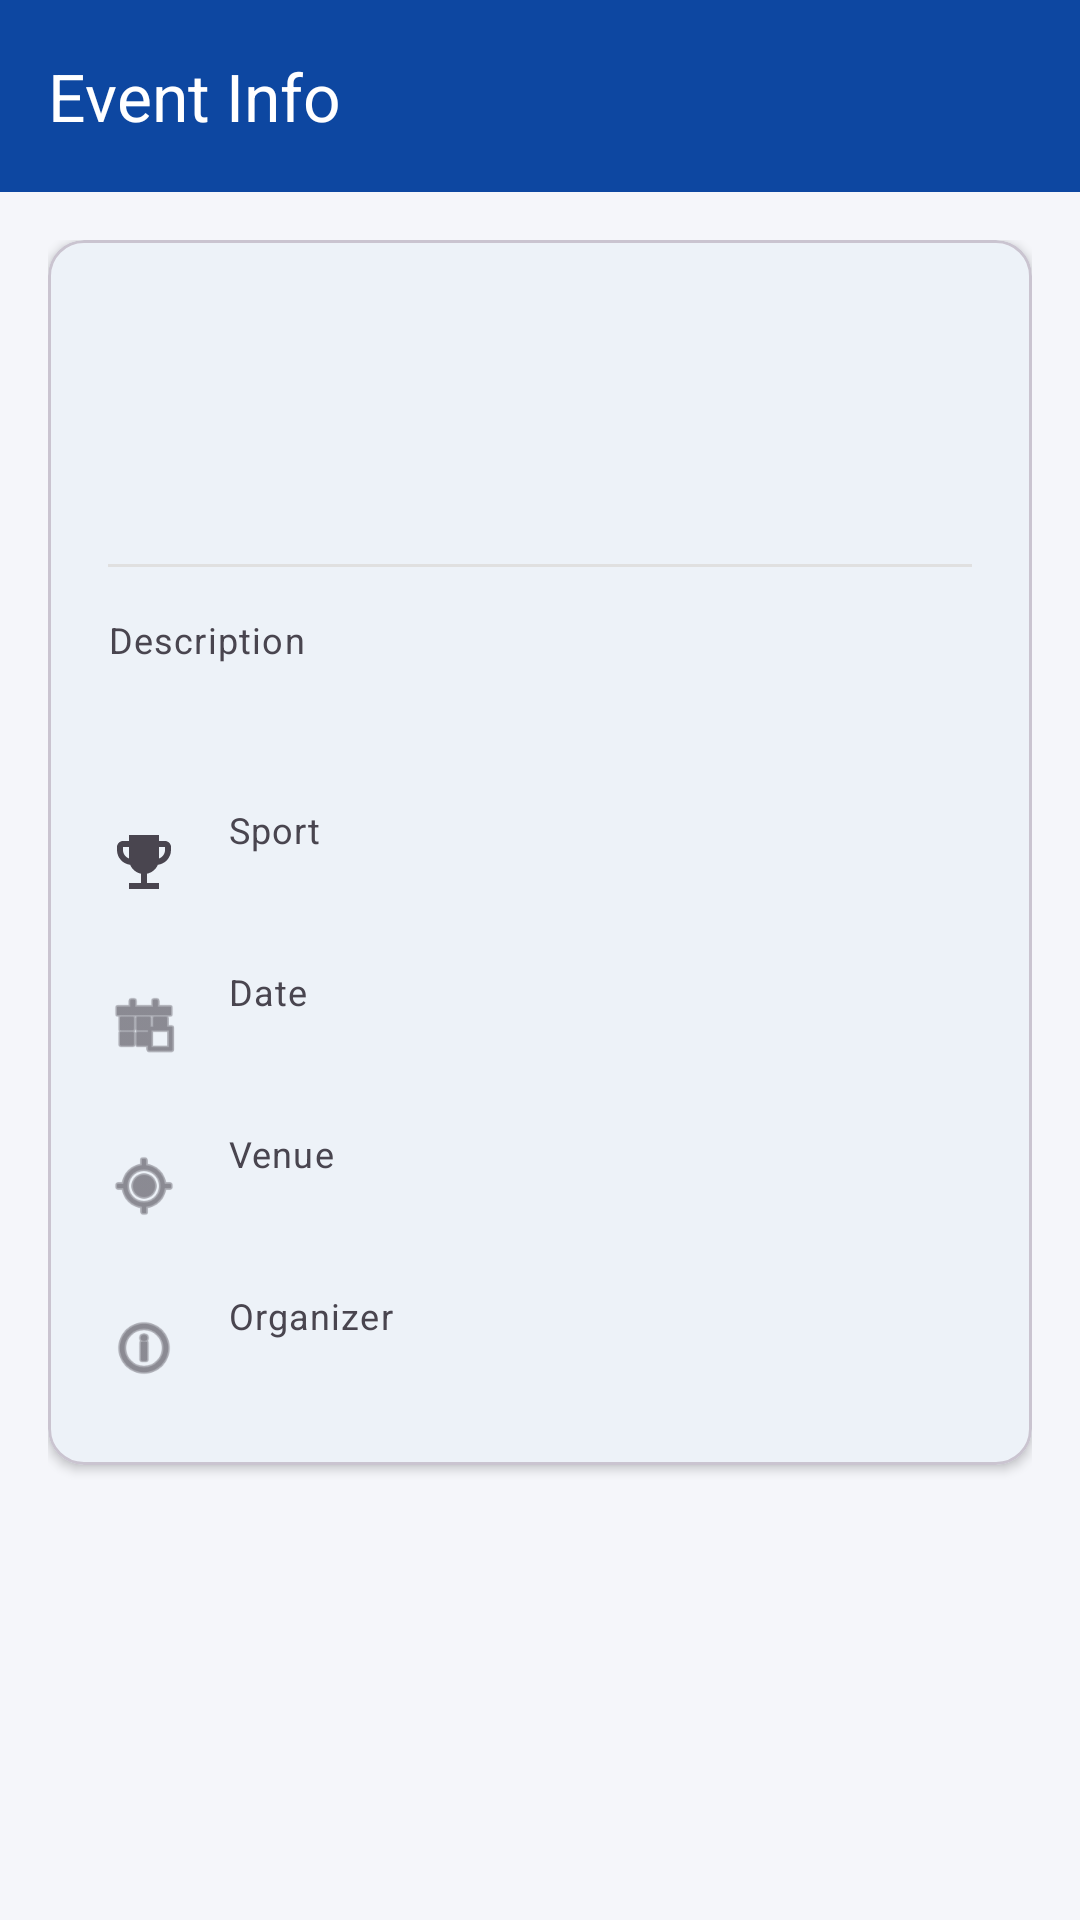

Reconstruct the res/layout file that produces this screen, plus the resources it refers to.
<!-- AndroidManifest.xml: application theme Theme.SPORTSHUB -->
<!-- res/layout/activity_event_detail.xml -->
<?xml version="1.0" encoding="utf-8"?>
<LinearLayout xmlns:android="http://schemas.android.com/apk/res/android"
    xmlns:app="http://schemas.android.com/apk/res-auto"
    android:layout_width="match_parent"
    android:layout_height="match_parent"
    android:orientation="vertical"
    android:background="?android:attr/colorBackground">

    <androidx.appcompat.widget.Toolbar
        android:id="@+id/toolbarEventDetail"
        android:layout_width="match_parent"
        android:layout_height="?attr/actionBarSize"
        android:background="?attr/colorPrimary"
        android:theme="@style/ThemeOverlay.AppCompat.Dark.ActionBar"
        app:popupTheme="@style/ThemeOverlay.AppCompat.Light"
        app:title="Event Info"
        app:titleTextColor="?attr/colorOnPrimary" />

    <ScrollView
        android:layout_width="match_parent"
        android:layout_height="match_parent">

        <LinearLayout
            android:layout_width="match_parent"
            android:layout_height="wrap_content"
            android:orientation="vertical"
            android:padding="16dp">

            <com.google.android.material.card.MaterialCardView
                android:layout_width="match_parent"
                android:layout_height="wrap_content"
                app:cardCornerRadius="@dimen/card_radius"
                app:cardBackgroundColor="?attr/colorSurface"
                app:cardElevation="@dimen/card_elevation"
                android:layout_marginBottom="16dp">

                <LinearLayout
                    android:layout_width="match_parent"
                    android:layout_height="wrap_content"
                    android:orientation="vertical"
                    android:padding="20dp">

                    <TextView
                        android:id="@+id/tvDetEventName"
                        android:layout_width="match_parent"
                        android:layout_height="wrap_content"
                        android:textColor="?attr/colorPrimary"
                        android:textAppearance="?attr/textAppearanceHeadlineMedium"
                        android:textStyle="bold"
                        android:layout_marginBottom="8dp"/>

                    <TextView
                        android:id="@+id/tvDetEventStatus"
                        android:layout_width="wrap_content"
                        android:layout_height="wrap_content"
                        android:background="@drawable/bg_status_neutral"
                        android:textColor="?attr/colorOnPrimary"
                        android:paddingHorizontal="12dp"
                        android:paddingVertical="6dp"
                        android:textAppearance="?attr/textAppearanceLabelSmall"
                        android:textStyle="bold"
                        android:textAllCaps="true"
                        android:layout_marginBottom="16dp"/>

                    <View
                        android:layout_width="match_parent"
                        android:layout_height="1dp"
                        android:background="#E0E0E0"
                        android:layout_marginBottom="16dp"/>

                    <TextView
                        android:layout_width="wrap_content"
                        android:layout_height="wrap_content"
                        android:text="Description"
                        android:textAppearance="?attr/textAppearanceBodySmall"
                        android:textColor="?android:attr/textColorSecondary"
                        android:layout_marginBottom="4dp"/>
                    <TextView
                        android:id="@+id/tvDetEventDesc"
                        android:layout_width="match_parent"
                        android:layout_height="wrap_content"
                        android:textColor="?android:attr/textColorPrimary"
                        android:textAppearance="?attr/textAppearanceBodyMedium"
                        android:layout_marginBottom="24dp"/>

                    <LinearLayout
                        android:layout_width="match_parent"
                        android:layout_height="wrap_content"
                        android:orientation="horizontal"
                        android:gravity="center_vertical"
                        android:layout_marginBottom="16dp">
                        <ImageView
                            android:layout_width="24dp"
                            android:layout_height="24dp"
                            android:src="@drawable/ic_dash_tournament"
                            app:tint="?android:attr/textColorSecondary"
                            android:layout_marginEnd="16dp"
                            android:importantForAccessibility="no" />
                        <LinearLayout
                            android:layout_width="match_parent"
                            android:layout_height="wrap_content"
                            android:orientation="vertical">
                            <TextView
                                android:layout_width="wrap_content"
                                android:layout_height="wrap_content"
                                android:text="Sport"
                                android:textAppearance="?attr/textAppearanceBodySmall"
                                android:textColor="?android:attr/textColorSecondary"/>
                            <TextView
                                android:id="@+id/tvDetEventSport"
                                android:layout_width="match_parent"
                                android:layout_height="wrap_content"
                                android:textColor="?android:attr/textColorPrimary"
                                android:textAppearance="?attr/textAppearanceBodyLarge"
                                android:textStyle="bold"/>
                        </LinearLayout>
                    </LinearLayout>

                    <LinearLayout
                        android:layout_width="match_parent"
                        android:layout_height="wrap_content"
                        android:orientation="horizontal"
                        android:gravity="center_vertical"
                        android:layout_marginBottom="16dp">
                        <ImageView
                            android:layout_width="24dp"
                            android:layout_height="24dp"
                            android:src="@android:drawable/ic_menu_today"
                            app:tint="?android:attr/textColorSecondary"
                            android:layout_marginEnd="16dp"
                            android:importantForAccessibility="no" />
                        <LinearLayout
                            android:layout_width="match_parent"
                            android:layout_height="wrap_content"
                            android:orientation="vertical">
                            <TextView
                                android:layout_width="wrap_content"
                                android:layout_height="wrap_content"
                                android:text="Date"
                                android:textAppearance="?attr/textAppearanceBodySmall"
                                android:textColor="?android:attr/textColorSecondary"/>
                            <TextView
                                android:id="@+id/tvDetEventDate"
                                android:layout_width="match_parent"
                                android:layout_height="wrap_content"
                                android:textColor="?android:attr/textColorPrimary"
                                android:textAppearance="?attr/textAppearanceBodyLarge"
                                android:textStyle="bold"/>
                        </LinearLayout>
                    </LinearLayout>

                    <LinearLayout
                        android:layout_width="match_parent"
                        android:layout_height="wrap_content"
                        android:orientation="horizontal"
                        android:gravity="center_vertical"
                        android:layout_marginBottom="16dp">
                        <ImageView
                            android:layout_width="24dp"
                            android:layout_height="24dp"
                            android:src="@android:drawable/ic_menu_mylocation"
                            app:tint="?android:attr/textColorSecondary"
                            android:layout_marginEnd="16dp"
                            android:importantForAccessibility="no" />
                        <LinearLayout
                            android:layout_width="match_parent"
                            android:layout_height="wrap_content"
                            android:orientation="vertical">
                            <TextView
                                android:layout_width="wrap_content"
                                android:layout_height="wrap_content"
                                android:text="Venue"
                                android:textAppearance="?attr/textAppearanceBodySmall"
                                android:textColor="?android:attr/textColorSecondary"/>
                            <TextView
                                android:id="@+id/tvDetEventVenue"
                                android:layout_width="match_parent"
                                android:layout_height="wrap_content"
                                android:textColor="?android:attr/textColorPrimary"
                                android:textAppearance="?attr/textAppearanceBodyLarge"
                                android:textStyle="bold"/>
                        </LinearLayout>
                    </LinearLayout>

                    <LinearLayout
                        android:layout_width="match_parent"
                        android:layout_height="wrap_content"
                        android:orientation="horizontal"
                        android:gravity="center_vertical">
                        <ImageView
                            android:layout_width="24dp"
                            android:layout_height="24dp"
                            android:src="@android:drawable/ic_menu_info_details"
                            app:tint="?android:attr/textColorSecondary"
                            android:layout_marginEnd="16dp"
                            android:importantForAccessibility="no" />
                        <LinearLayout
                            android:layout_width="match_parent"
                            android:layout_height="wrap_content"
                            android:orientation="vertical">
                            <TextView
                                android:layout_width="wrap_content"
                                android:layout_height="wrap_content"
                                android:text="Organizer"
                                android:textAppearance="?attr/textAppearanceBodySmall"
                                android:textColor="?android:attr/textColorSecondary"/>
                            <TextView
                                android:id="@+id/tvDetEventOrganizer"
                                android:layout_width="match_parent"
                                android:layout_height="wrap_content"
                                android:textColor="?android:attr/textColorPrimary"
                                android:textAppearance="?attr/textAppearanceBodyLarge"
                                android:textStyle="bold"/>
                        </LinearLayout>
                    </LinearLayout>

                </LinearLayout>
            </com.google.android.material.card.MaterialCardView>
        </LinearLayout>
    </ScrollView>
</LinearLayout>
<!-- resources referenced by this layout -->
<resources>
  <dimen name="card_elevation">2dp</dimen>
  <dimen name="card_radius">12dp</dimen>
  <!-- drawable ic_dash_tournament (drawable) -->
  <vector xmlns:android="http://schemas.android.com/apk/res/android"
      android:width="24dp"
      android:height="24dp"
      android:viewportWidth="24"
      android:viewportHeight="24">
      <path
          android:fillColor="#FFFFFFFF"
          android:pathData="M19,5h-2V3H7v2H5C3.9,5 3,5.9 3,7v1c0,2.55 1.92,4.63 4.39,4.94c0.63,1.5 1.98,2.63 3.61,2.96V19H7v2h10v-2h-4v-3.1c1.63,-0.33 2.98,-1.46 3.61,-2.96C19.08,12.63 21,10.55 21,8V7C21,5.9 20.1,5 19,5zM5,8V7h2v3.82C5.84,10.4 5,9.3 5,8zM19,8c0,1.3 -0.84,2.4 -2,2.82V7h2V8z" />
  </vector>
  <style name="Theme.SPORTSHUB" parent="Base.Theme.SPORTSHUB" />
  <style name="Base.Theme.SPORTSHUB" parent="Theme.Material3.DayNight.NoActionBar">
          <item name="colorPrimary">@color/primary</item>
          <item name="colorOnPrimary">@color/text_on_primary</item>
          <item name="colorPrimaryDark">@color/primary_dark</item>
          <item name="colorSecondary">@color/secondary</item>
          <item name="colorError">@color/error</item>
          <item name="android:colorBackground">@color/background</item>
          <item name="colorSurface">@color/surface</item>
      </style>
  <color name="primary">#0D47A1</color>
  <color name="text_on_primary">#FFFFFF</color>
  <color name="primary_dark">#002171</color>
  <color name="secondary">#FF8F00</color>
  <color name="error">#B00020</color>
  <color name="background">#F5F6FA</color>
  <color name="surface">#FFFFFF</color>
</resources>
